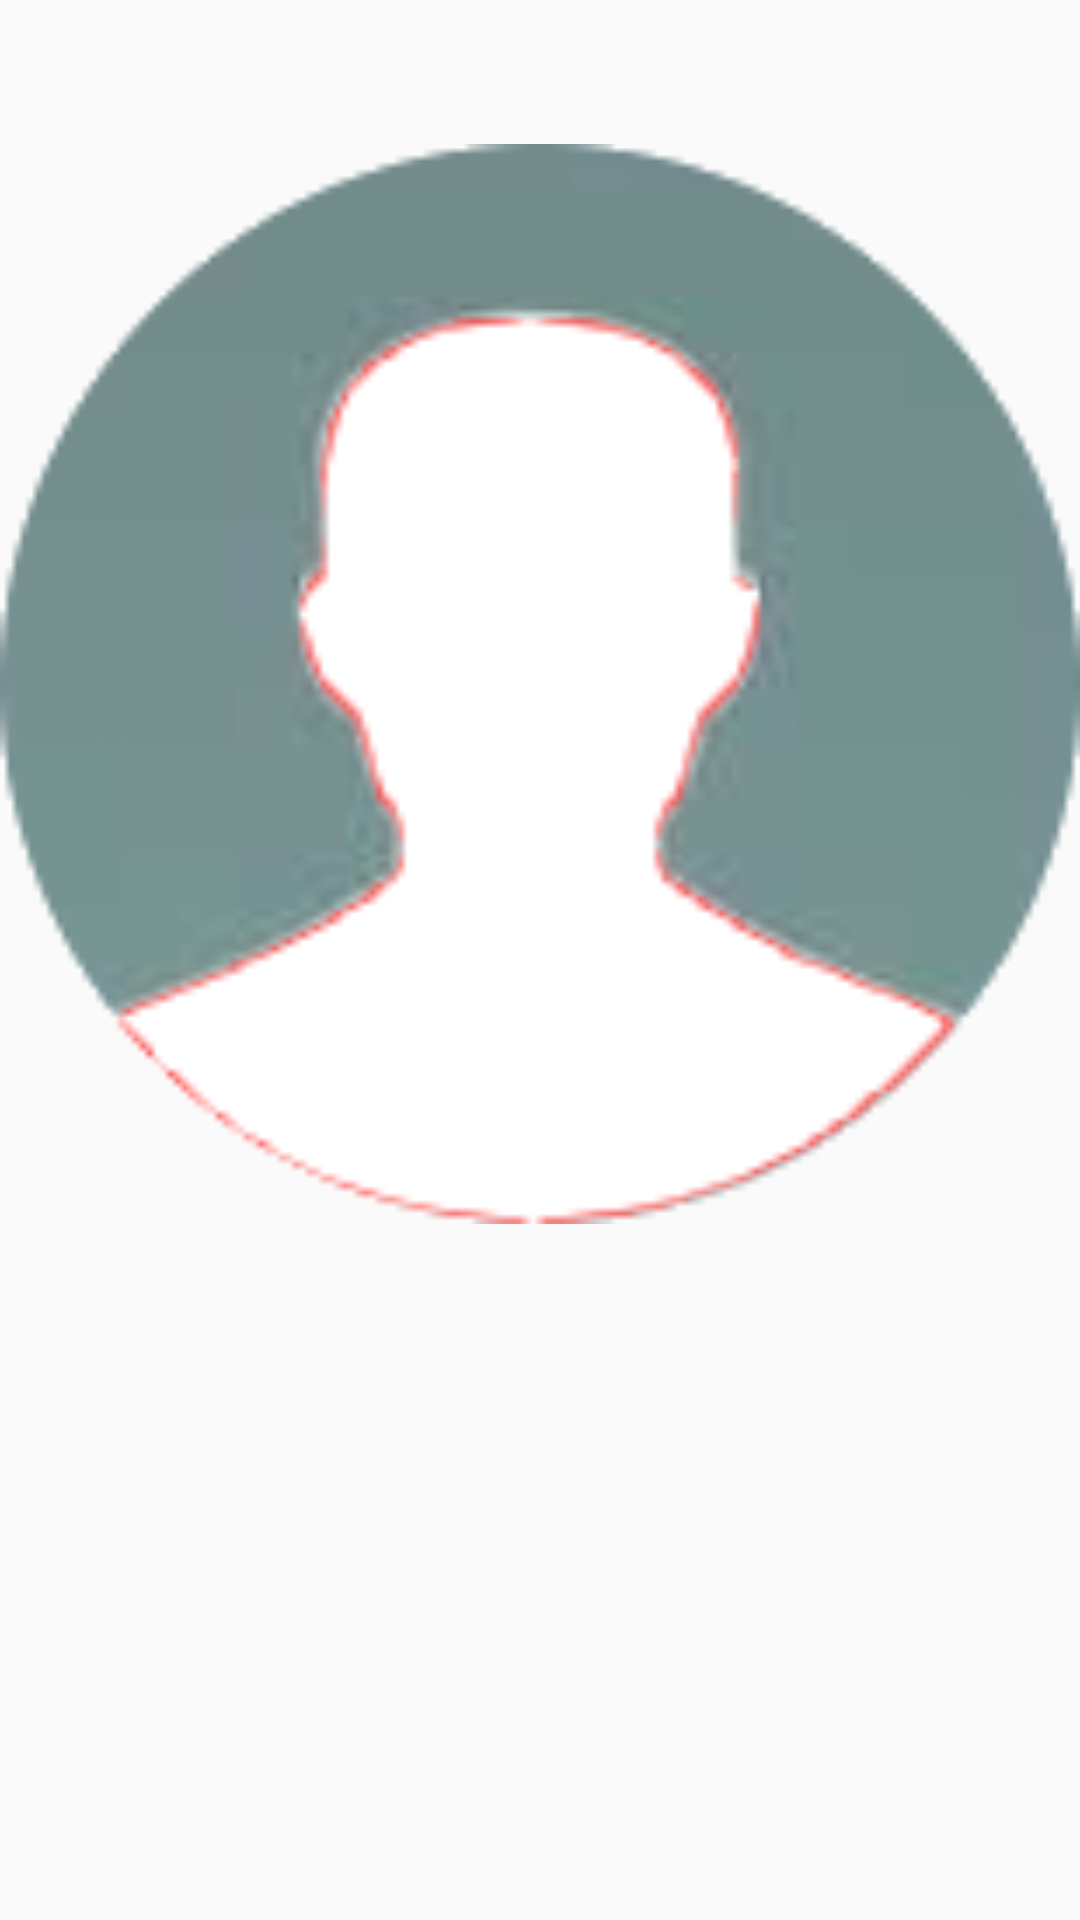

Here is an Android app screen rendered from its layout file. Give the layout XML and the strings, colors and styles it references.
<!-- AndroidManifest.xml: application theme AppTheme -->
<!-- res/layout/fragment_select_contact.xml -->
<?xml version="1.0" encoding="utf-8"?>
<android.support.constraint.ConstraintLayout xmlns:android="http://schemas.android.com/apk/res/android"
    xmlns:app="http://schemas.android.com/apk/res-auto"
    xmlns:tools="http://schemas.android.com/tools"
    android:id="@+id/constraintLayout"
    android:layout_width="match_parent"
    android:layout_height="match_parent"
    tools:context=".SelectContact$PlaceholderFragment">

    <Button
        android:id="@+id/callButton"
        android:layout_width="160dp"
        android:layout_height="160dp"
        android:layout_marginBottom="8dp"
        android:layout_marginEnd="8dp"
        android:layout_marginStart="8dp"
        android:background="@mipmap/call"
        app:layout_constraintBottom_toBottomOf="parent"
        app:layout_constraintEnd_toEndOf="parent"
        app:layout_constraintStart_toStartOf="parent" />

    <ImageView
        android:id="@+id/icon"
        android:layout_width="0dp"
        android:layout_height="0dp"
        android:layout_marginBottom="16dp"
        android:src="@mipmap/noname"
        app:layout_constraintBottom_toTopOf="@+id/callButton"
        app:layout_constraintEnd_toEndOf="parent"
        app:layout_constraintStart_toStartOf="parent"
        app:layout_constraintTop_toTopOf="parent"
        app:layout_constraintVertical_bias="0.0" />
</android.support.constraint.ConstraintLayout>
<!-- resources referenced by this layout -->
<resources>
  <!-- mipmap noname: png bitmap (mipmap-mdpi, 9341 bytes) -->
  <style name="AppTheme" parent="Theme.AppCompat.Light.DarkActionBar">
          
          <item name="colorPrimary">@color/colorPrimary</item>
          <item name="colorPrimaryDark">@color/colorPrimaryDark</item>
          <item name="colorAccent">@color/colorAccent</item>
      </style>
  <!-- not gathered from this repository: default colours our renderer supplied (Android Studio template values) -->
  <color name="colorPrimary">#FF6200EE</color>
  <color name="colorPrimaryDark">#FF3700B3</color>
  <color name="colorAccent">#FF03DAC5</color>
</resources>
